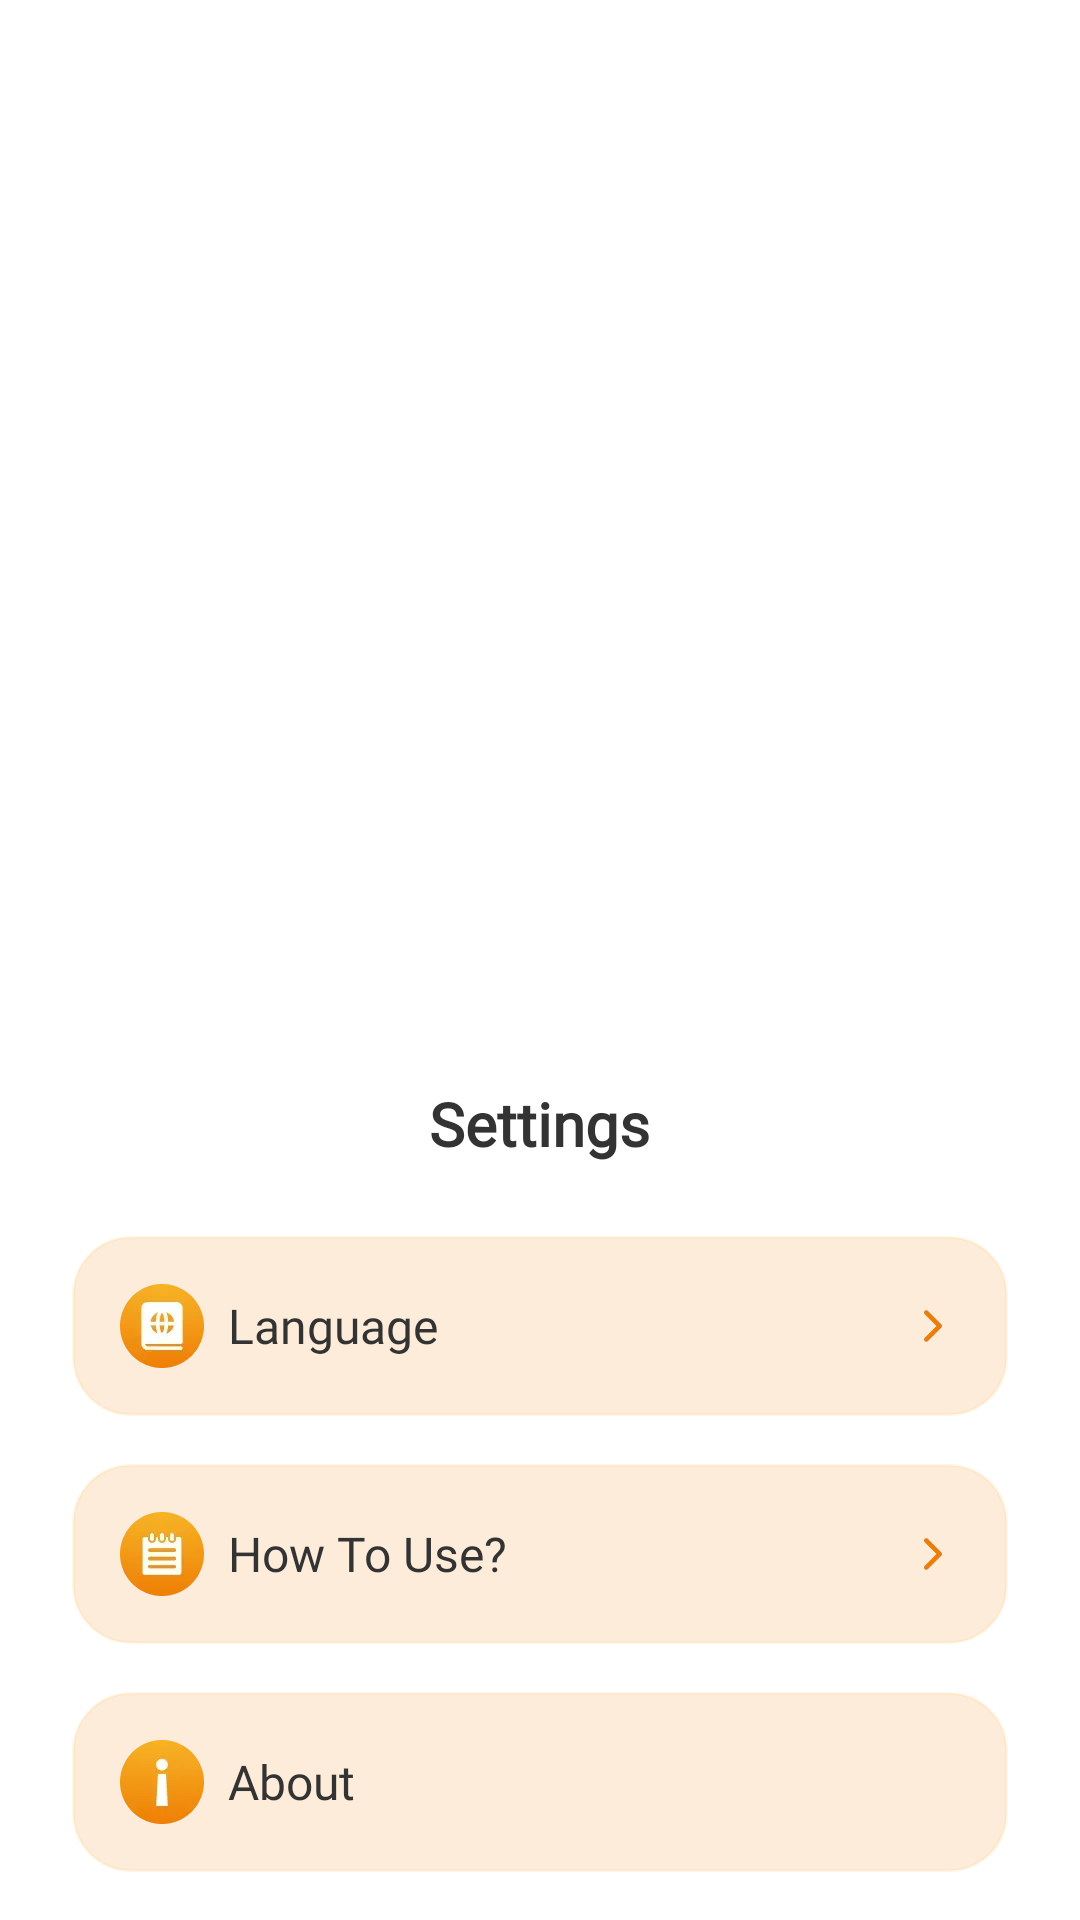

The Android layout XML behind this screen, and the referenced resources:
<!-- AndroidManifest.xml: application theme Theme.Moon_Story -->
<!-- res/layout/ns_dialog_settings.xml -->
<?xml version="1.0" encoding="utf-8"?>
<FrameLayout xmlns:android="http://schemas.android.com/apk/res/android"
    xmlns:app="http://schemas.android.com/apk/res-auto"
    android:layout_width="match_parent"
    android:layout_height="match_parent"
    xmlns:tools="http://schemas.android.com/tools"
    android:background="@android:color/transparent">


    <LinearLayout
        android:layout_width="match_parent"
        android:layout_height="wrap_content"
        android:layout_gravity="bottom"
        android:orientation="vertical"
        android:background="@drawable/shape_dialog_download_suc_bg"
        android:gravity="center_horizontal">

        <TextView
            android:layout_width="wrap_content"
            android:layout_height="wrap_content"
            android:layout_marginVertical="24dp"
            android:text="@string/settings"
            android:textSize="20sp"
            android:textColor="#333333"
            android:textStyle="bold"
            android:fontFamily="@font/roboto"/>

        
        <LinearLayout
            android:id="@+id/settings_page_language_ll"
            android:layout_width="match_parent"
            android:layout_height="60dp"
            android:orientation="horizontal"
            android:layout_marginHorizontal="24dp"
            android:paddingHorizontal="16dp"
            android:background="@drawable/shape_dialog_settings_item_bg"
            android:gravity="center_vertical">
            
            <ImageView
                android:layout_width="28dp"
                android:layout_height="28dp"
                android:src="@mipmap/img_dialog_settings_language"/>

            <TextView
                android:layout_width="wrap_content"
                android:layout_height="wrap_content"
                android:layout_marginHorizontal="8dp"
                android:text="@string/language"
                android:textSize="16sp"
                android:textColor="#333333"
                android:fontFamily="@font/roboto"/>

            <Space
                android:layout_width="0dp"
                android:layout_height="0dp"
                android:layout_weight="1"/>


            <ImageView
                android:layout_width="18dp"
                android:layout_height="18dp"
                android:src="@mipmap/img_dialog_settings_emd"/>

        </LinearLayout>
        
        <Space
            android:layout_width="wrap_content"
            android:layout_height="16dp"/>

        <LinearLayout
            android:id="@+id/settings_page_guide_ll"
            android:layout_width="match_parent"
            android:layout_height="60dp"
            android:orientation="horizontal"
            android:layout_marginHorizontal="24dp"
            android:paddingHorizontal="16dp"
            android:background="@drawable/shape_dialog_settings_item_bg"
            android:gravity="center_vertical">

            <ImageView
                android:layout_width="28dp"
                android:layout_height="28dp"
                android:src="@mipmap/img_dialog_settings_guide"/>

            <TextView
                android:layout_width="wrap_content"
                android:layout_height="wrap_content"
                android:layout_marginHorizontal="8dp"
                android:text="@string/how_to_use"
                android:textSize="16sp"
                android:textColor="#333333"
                android:fontFamily="@font/roboto"/>

            <Space
                android:layout_width="0dp"
                android:layout_height="0dp"
                android:layout_weight="1"/>


            <ImageView
                android:layout_width="18dp"
                android:layout_height="18dp"
                android:src="@mipmap/img_dialog_settings_emd"/>

        </LinearLayout>

        <Space
            android:layout_width="wrap_content"
            android:layout_height="16dp"/>



        <LinearLayout
            android:layout_width="match_parent"
            android:layout_height="60dp"
            android:orientation="horizontal"
            android:layout_marginHorizontal="24dp"
            android:paddingHorizontal="16dp"
            android:background="@drawable/shape_dialog_settings_item_bg"
            android:gravity="center_vertical">

            <ImageView
                android:layout_width="28dp"
                android:layout_height="28dp"
                android:src="@mipmap/img_dialog_settings_about"/>

            <TextView
                android:layout_width="wrap_content"
                android:layout_height="wrap_content"
                android:layout_marginHorizontal="8dp"
                android:text="@string/about"
                android:textSize="16sp"
                android:textColor="#333333"
                android:fontFamily="@font/roboto"/>

            <Space
                android:layout_width="0dp"
                android:layout_height="0dp"
                android:layout_weight="1"/>


            <TextView
                android:id="@+id/tv_app_version"
                android:layout_width="wrap_content"
                android:layout_height="wrap_content"
                tools:text="V1.2.3"
                android:textSize="14sp"
                android:textStyle="bold"
                android:fontFamily="@font/roboto"
                android:textColor="#EF7E06"
                />

        </LinearLayout>

        <Space
            android:layout_width="wrap_content"
            android:layout_height="16dp"/>


    </LinearLayout>

</FrameLayout>
<!-- resources referenced by this layout -->
<resources>
  <!-- drawable shape_dialog_settings_item_bg (drawable) -->
  <?xml version="1.0" encoding="utf-8"?>
  <shape xmlns:android="http://schemas.android.com/apk/res/android">
  
      <solid android:color="#26EF7E06"/>
      <corners android:radius="19dp"/>
      <stroke android:color="#1AF7B327"
          android:width="1dp"/>
  
  </shape>
  <!-- mipmap img_dialog_settings_about: webp bitmap (mipmap-xxhdpi, 3100 bytes) -->
  <!-- mipmap img_dialog_settings_emd: webp bitmap (mipmap-xxhdpi, 874 bytes) -->
  <!-- mipmap img_dialog_settings_guide: webp bitmap (mipmap-xxhdpi, 3198 bytes) -->
  <!-- mipmap img_dialog_settings_language: webp bitmap (mipmap-xxhdpi, 3166 bytes) -->
  <string name="about">About</string>
  <string name="how_to_use">How To Use?</string>
  <string name="language">Language</string>
  <string name="settings">Settings</string>
  <style name="Theme.Moon_Story" parent="Base.Theme.Moon_Story" />
  <style name="Base.Theme.Moon_Story" parent="Theme.Material3.DayNight.NoActionBar">
          
          
          <item name="android:windowBackground">@color/white</item>
      </style>
  <color name="white">#FFFFFFFF</color>
</resources>
